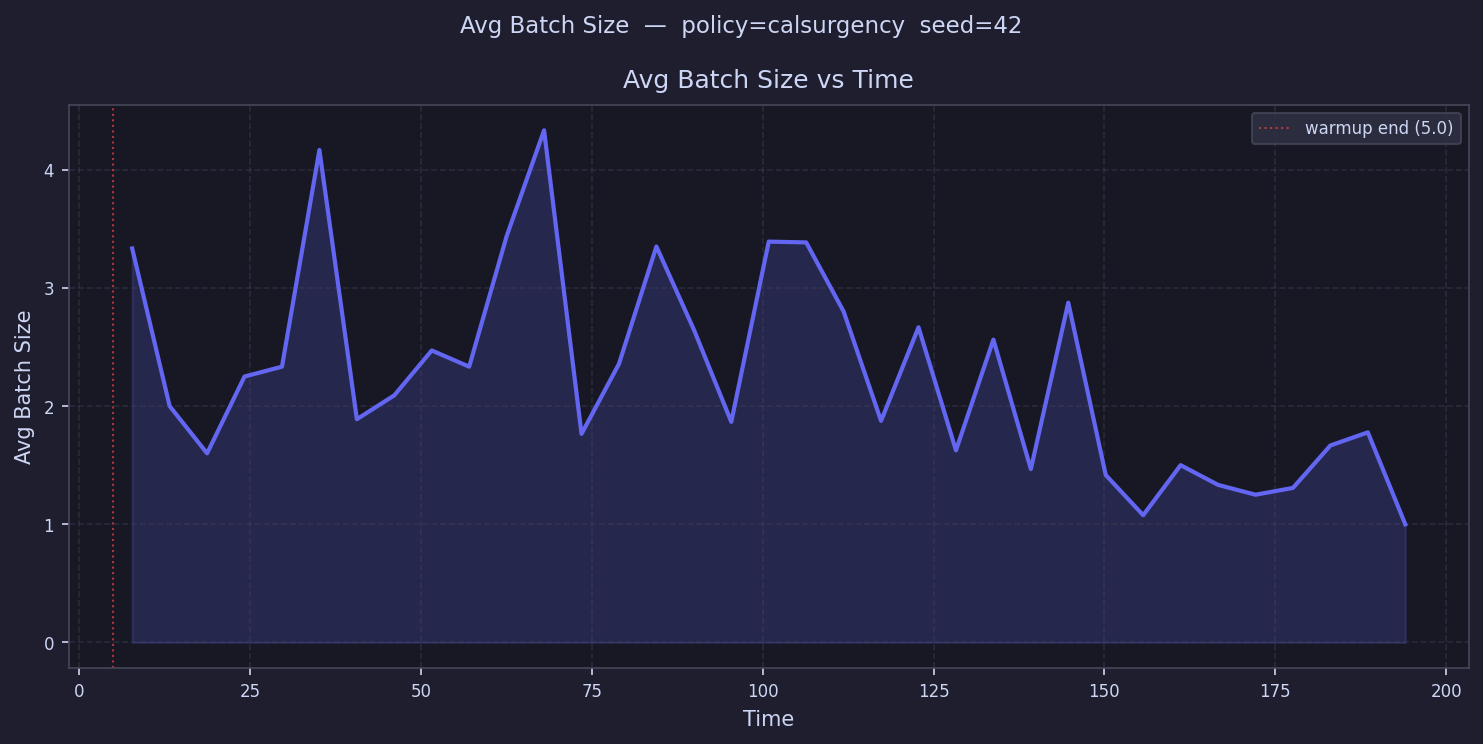

The data file committed next to this chart (first rows):
time, avg_batch_size
7.74, 3.333
13.22, 2.0
18.7, 1.6
24.18, 2.25
29.66, 2.333
35.13, 4.167
40.61, 1.889
46.09, 2.091
51.57, 2.471
57.05, 2.333
62.53, 3.438
68.01, 4.333
73.49, 1.765
78.97, 2.357
84.45, 3.35
89.93, 2.647
95.4, 1.867
100.9, 3.391
106.4, 3.385
111.8, 2.8
117.3, 1.875
122.8, 2.667
128.3, 1.625
133.8, 2.562
139.2, 1.467
144.7, 2.875
150.2, 1.417
155.7, 1.077
161.2, 1.5
166.6, 1.333
172.1, 1.25
177.6, 1.308
183.1, 1.667
188.5, 1.778
194, 1.0
199.5, 
205, 
210.5, 
215.9, 
221.4, 
226.9, 
232.4, 
237.9, 
243.3, 
248.8, 
254.3, 
259.8, 
265.3, 
270.7, 
276.2, 
